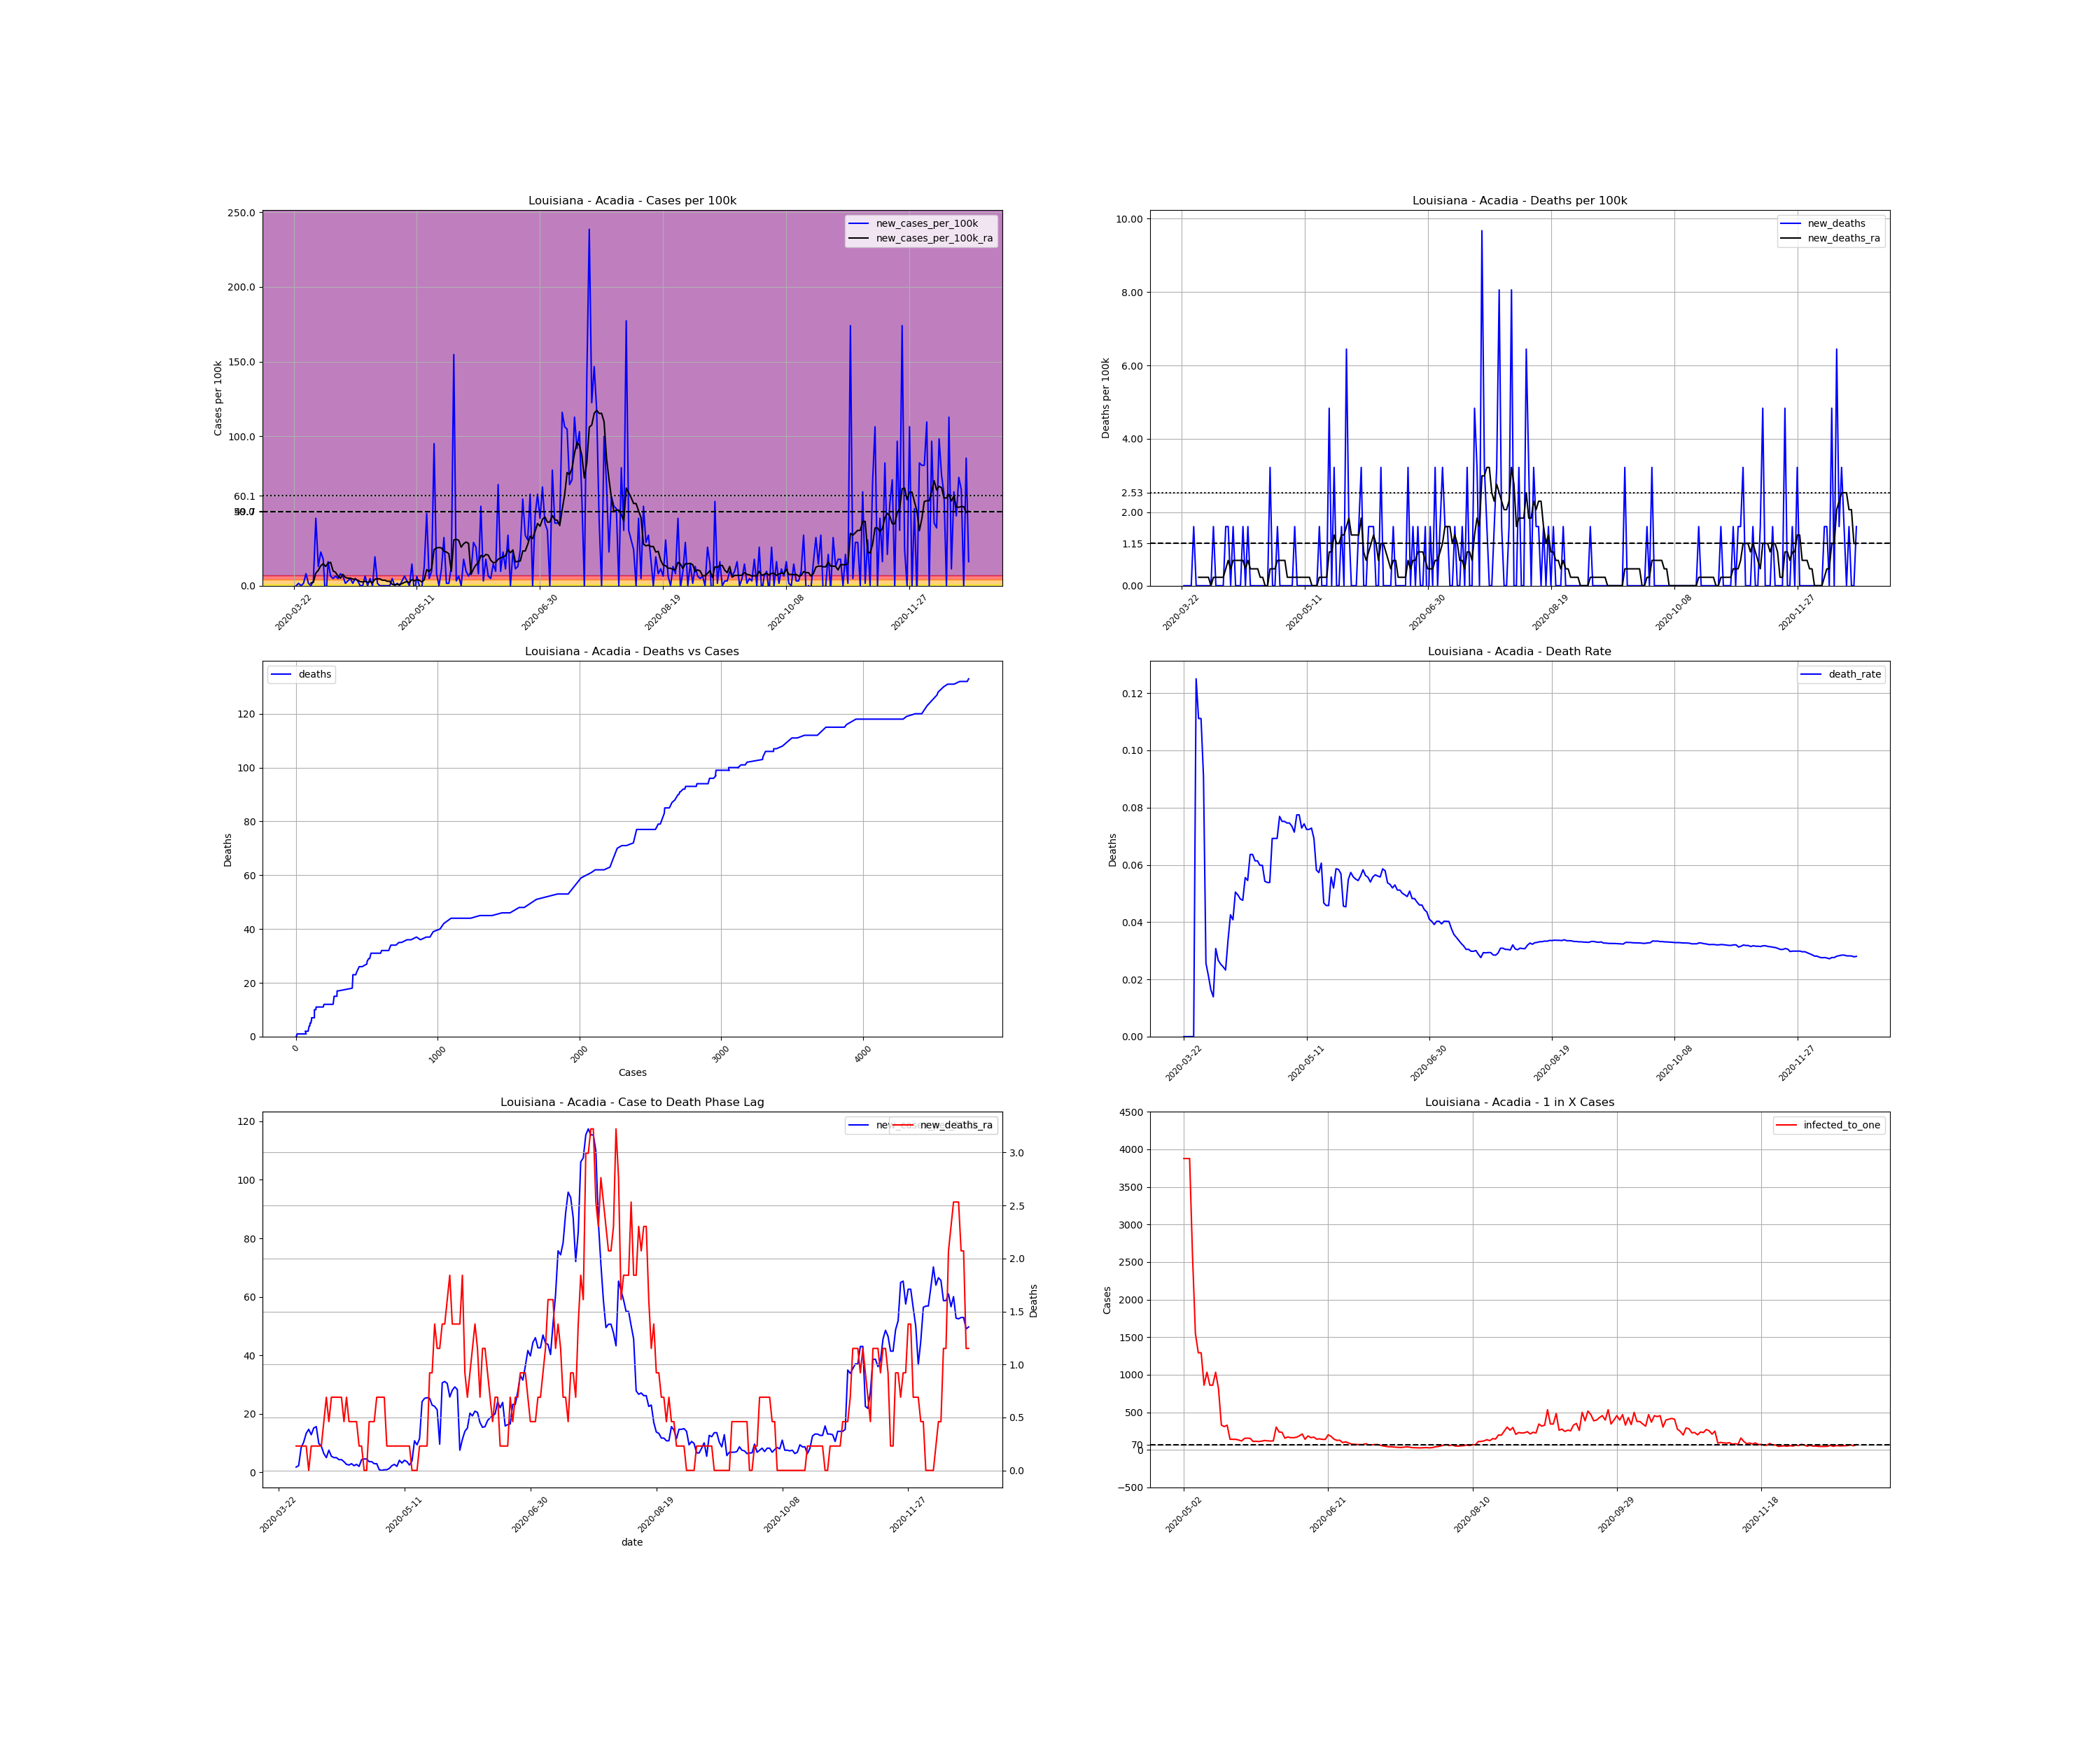

Values plotted in this chart, from the file beside it:
, date, county, state, fips, cases, deaths, COUNTY, STNAME, CTYNAME, POPESTIMATE2019, cases_per_100k, deaths_per_100k, death_rate, new_cases, new_cases_per_100k, new_deaths, new_cases_per_100k_ra, new_deaths_ra, active_cases, infected_to_one
296571, 2020-03-22, Acadia, Louisiana, 22001, 1, 0.0, 1, Louisiana, Acadia, 62045, 1.612, 0.0, 0.0, , , , , , , 
296572, 2020-03-23, Acadia, Louisiana, 22001, 1, 0.0, 1, Louisiana, Acadia, 62045, 1.612, 0.0, 0.0, 0.0, 0.0, 0.0, , , , 
296573, 2020-03-24, Acadia, Louisiana, 22001, 2, 0.0, 1, Louisiana, Acadia, 62045, 3.223, 0.0, 0.0, 1.0, 1.612, 0.0, , , , 
296574, 2020-03-25, Acadia, Louisiana, 22001, 2, 0.0, 1, Louisiana, Acadia, 62045, 3.223, 0.0, 0.0, 0.0, 0.0, 0.0, , , , 
296575, 2020-03-26, Acadia, Louisiana, 22001, 3, 0.0, 1, Louisiana, Acadia, 62045, 4.835, 0.0, 0.0, 1.0, 1.612, 0.0, , , , 
296576, 2020-03-27, Acadia, Louisiana, 22001, 8, 1.0, 1, Louisiana, Acadia, 62045, 12.89, 1.612, 0.125, 5.0, 8.059, 1.612, , , , 
296577, 2020-03-28, Acadia, Louisiana, 22001, 9, 1.0, 1, Louisiana, Acadia, 62045, 14.51, 1.612, 0.1111, 1.0, 1.612, 0.0, , , , 
296578, 2020-03-29, Acadia, Louisiana, 22001, 9, 1.0, 1, Louisiana, Acadia, 62045, 14.51, 1.612, 0.1111, 0.0, 0.0, 0.0, 1.842, 0.2302, , 
296579, 2020-03-30, Acadia, Louisiana, 22001, 11, 1.0, 1, Louisiana, Acadia, 62045, 17.73, 1.612, 0.09091, 2.0, 3.223, 0.0, 2.302, 0.2302, 10.0, 1551
296580, 2020-03-31, Acadia, Louisiana, 22001, 39, 1.0, 1, Louisiana, Acadia, 62045, 62.86, 1.612, 0.02564, 28.0, 45.13, 0.0, 8.519, 0.2302, 38.0, 408.2
296581, 2020-04-01, Acadia, Louisiana, 22001, 47, 1.0, 1, Louisiana, Acadia, 62045, 75.75, 1.612, 0.02128, 8.0, 12.89, 0.0, 10.36, 0.2302, 45.0, 344.7
296582, 2020-04-02, Acadia, Louisiana, 22001, 61, 1.0, 1, Louisiana, Acadia, 62045, 98.32, 1.612, 0.01639, 14.0, 22.56, 0.0, 13.35, 0.2302, 59.0, 262.9
296583, 2020-04-03, Acadia, Louisiana, 22001, 72, 1.0, 1, Louisiana, Acadia, 62045, 116, 1.612, 0.01389, 11.0, 17.73, 0.0, 14.74, 0.0, 69.0, 224.8
296584, 2020-04-04, Acadia, Louisiana, 22001, 65, 2.0, 1, Louisiana, Acadia, 62045, 104.8, 3.223, 0.03077, -7.0, -11.28, 1.612, 12.89, 0.2302, 57.0, 272.1
296585, 2020-04-05, Acadia, Louisiana, 22001, 75, 2.0, 1, Louisiana, Acadia, 62045, 120.9, 3.223, 0.02667, 10.0, 16.12, 0.0, 15.2, 0.2302, 66.0, 235
296586, 2020-04-06, Acadia, Louisiana, 22001, 79, 2.0, 1, Louisiana, Acadia, 62045, 127.3, 3.223, 0.02532, 4.0, 6.447, 0.0, 15.66, 0.2302, 70.0, 221.6
296587, 2020-04-07, Acadia, Louisiana, 22001, 82, 2.0, 1, Louisiana, Acadia, 62045, 132.2, 3.223, 0.02439, 3.0, 4.835, 0.0, 9.901, 0.2302, 71.0, 218.5
296588, 2020-04-08, Acadia, Louisiana, 22001, 86, 2.0, 1, Louisiana, Acadia, 62045, 138.6, 3.223, 0.02326, 4.0, 6.447, 0.0, 8.98, 0.2302, 47.0, 330
296589, 2020-04-09, Acadia, Louisiana, 22001, 89, 3.0, 1, Louisiana, Acadia, 62045, 143.4, 4.835, 0.03371, 3.0, 4.835, 1.612, 6.447, 0.4605, 42.0, 369.3
296590, 2020-04-10, Acadia, Louisiana, 22001, 94, 4.0, 1, Louisiana, Acadia, 62045, 151.5, 6.447, 0.04255, 5.0, 8.059, 1.612, 5.065, 0.6907, 33.0, 470
296591, 2020-04-11, Acadia, Louisiana, 22001, 98, 4.0, 1, Louisiana, Acadia, 62045, 157.9, 6.447, 0.04082, 4.0, 6.447, 0.0, 7.598, 0.4605, 26.0, 596.6
296592, 2020-04-12, Acadia, Louisiana, 22001, 99, 5.0, 1, Louisiana, Acadia, 62045, 159.6, 8.059, 0.05051, 1.0, 1.612, 1.612, 5.526, 0.6907, 34.0, 456.2
296593, 2020-04-13, Acadia, Louisiana, 22001, 101, 5.0, 1, Louisiana, Acadia, 62045, 162.8, 8.059, 0.0495, 2.0, 3.223, 0.0, 5.065, 0.6907, 26.0, 596.6
296594, 2020-04-14, Acadia, Louisiana, 22001, 104, 5.0, 1, Louisiana, Acadia, 62045, 167.6, 8.059, 0.04808, 3.0, 4.835, 0.0, 5.065, 0.6907, 25.0, 620.5
296595, 2020-04-15, Acadia, Louisiana, 22001, 105, 5.0, 1, Louisiana, Acadia, 62045, 169.2, 8.059, 0.04762, 1.0, 1.612, 0.0, 4.375, 0.6907, 23.0, 674.4
296596, 2020-04-16, Acadia, Louisiana, 22001, 108, 6.0, 1, Louisiana, Acadia, 62045, 174.1, 9.67, 0.05556, 3.0, 4.835, 1.612, 4.375, 0.6907, 22.0, 705.1
296597, 2020-04-17, Acadia, Louisiana, 22001, 110, 6.0, 1, Louisiana, Acadia, 62045, 177.3, 9.67, 0.05455, 2.0, 3.223, 0.0, 3.684, 0.4605, 21.0, 738.6
296598, 2020-04-18, Acadia, Louisiana, 22001, 110, 7.0, 1, Louisiana, Acadia, 62045, 177.3, 11.28, 0.06364, 0.0, 0.0, 1.612, 2.763, 0.6907, 16.0, 969.5
296599, 2020-04-19, Acadia, Louisiana, 22001, 110, 7.0, 1, Louisiana, Acadia, 62045, 177.3, 11.28, 0.06364, 0.0, 0.0, 0.0, 2.533, 0.4605, 12.0, 1293
296600, 2020-04-20, Acadia, Louisiana, 22001, 114, 7.0, 1, Louisiana, Acadia, 62045, 183.7, 11.28, 0.0614, 4.0, 6.447, 0.0, 2.993, 0.4605, 15.0, 1034
296601, 2020-04-21, Acadia, Louisiana, 22001, 114, 7.0, 1, Louisiana, Acadia, 62045, 183.7, 11.28, 0.0614, 0.0, 0.0, 0.0, 2.302, 0.4605, 13.0, 1193
296602, 2020-04-22, Acadia, Louisiana, 22001, 117, 7.0, 1, Louisiana, Acadia, 62045, 188.6, 11.28, 0.05983, 3.0, 4.835, 0.0, 2.763, 0.4605, 13.0, 1193
296603, 2020-04-23, Acadia, Louisiana, 22001, 117, 7.0, 1, Louisiana, Acadia, 62045, 188.6, 11.28, 0.05983, 0.0, 0.0, 0.0, 2.072, 0.2302, 12.0, 1293
296604, 2020-04-24, Acadia, Louisiana, 22001, 129, 7.0, 1, Louisiana, Acadia, 62045, 207.9, 11.28, 0.05426, 12.0, 19.34, 0.0, 4.375, 0.2302, 21.0, 738.6
296605, 2020-04-25, Acadia, Louisiana, 22001, 130, 7.0, 1, Louisiana, Acadia, 62045, 209.5, 11.28, 0.05385, 1.0, 1.612, 0.0, 4.605, 1.2688263138573217e-16, 20.0, 775.6
296606, 2020-04-26, Acadia, Louisiana, 22001, 130, 7.0, 1, Louisiana, Acadia, 62045, 209.5, 11.28, 0.05385, 0.0, 0.0, 0.0, 4.605, 1.2688263138573217e-16, 20.0, 775.6
296607, 2020-04-27, Acadia, Louisiana, 22001, 130, 9.0, 1, Louisiana, Acadia, 62045, 209.5, 14.51, 0.06923, 0.0, 0.0, 3.223, 3.684, 0.4605, 20.0, 775.6
296608, 2020-04-28, Acadia, Louisiana, 22001, 130, 9.0, 1, Louisiana, Acadia, 62045, 209.5, 14.51, 0.06923, 0.0, 0.0, 0.0, 3.684, 0.4605, 16.0, 969.5
296609, 2020-04-29, Acadia, Louisiana, 22001, 130, 9.0, 1, Louisiana, Acadia, 62045, 209.5, 14.51, 0.06923, 0.0, 0.0, 0.0, 2.993, 0.4605, 16.0, 969.5
296610, 2020-04-30, Acadia, Louisiana, 22001, 130, 10.0, 1, Louisiana, Acadia, 62045, 209.5, 16.12, 0.07692, 0.0, 0.0, 1.612, 2.993, 0.6907, 13.0, 1193
296611, 2020-05-01, Acadia, Louisiana, 22001, 133, 10.0, 1, Louisiana, Acadia, 62045, 214.4, 16.12, 0.07519, 3.0, 4.835, 0.0, 0.921, 0.6907, 16.0, 969.5
296612, 2020-05-02, Acadia, Louisiana, 22001, 133, 10.0, 1, Louisiana, Acadia, 62045, 214.4, 16.12, 0.07519, 0.0, 0.0, 0.0, 0.6907, 0.6907, 4.0, 3878
296613, 2020-05-03, Acadia, Louisiana, 22001, 134, 10.0, 1, Louisiana, Acadia, 62045, 216, 16.12, 0.07463, 1.0, 1.612, 0.0, 0.921, 0.6907, 4.0, 3878
296614, 2020-05-04, Acadia, Louisiana, 22001, 134, 10.0, 1, Louisiana, Acadia, 62045, 216, 16.12, 0.07463, 0.0, 0.0, 0.0, 0.921, 0.2302, 4.0, 3878
296615, 2020-05-05, Acadia, Louisiana, 22001, 136, 10.0, 1, Louisiana, Acadia, 62045, 219.2, 16.12, 0.07353, 2.0, 3.223, 0.0, 1.381, 0.2302, 6.0, 2585
296616, 2020-05-06, Acadia, Louisiana, 22001, 140, 10.0, 1, Louisiana, Acadia, 62045, 225.6, 16.12, 0.07143, 4.0, 6.447, 0.0, 2.302, 0.2302, 10.0, 1551
296617, 2020-05-07, Acadia, Louisiana, 22001, 142, 11.0, 1, Louisiana, Acadia, 62045, 228.9, 17.73, 0.07746, 2.0, 3.223, 1.612, 2.763, 0.2302, 12.0, 1293
296618, 2020-05-08, Acadia, Louisiana, 22001, 142, 11.0, 1, Louisiana, Acadia, 62045, 228.9, 17.73, 0.07746, 0.0, 0.0, 0.0, 2.072, 0.2302, 12.0, 1293
296619, 2020-05-09, Acadia, Louisiana, 22001, 151, 11.0, 1, Louisiana, Acadia, 62045, 243.4, 17.73, 0.07285, 9.0, 14.51, 0.0, 4.144, 0.2302, 18.0, 861.7
296620, 2020-05-10, Acadia, Louisiana, 22001, 148, 11.0, 1, Louisiana, Acadia, 62045, 238.5, 17.73, 0.07432, -3.0, -4.835, 0.0, 3.223, 0.2302, 15.0, 1034
296621, 2020-05-11, Acadia, Louisiana, 22001, 152, 11.0, 1, Louisiana, Acadia, 62045, 245, 17.73, 0.07237, 4.0, 6.447, 0.0, 4.144, 0.2302, 18.0, 861.7
296622, 2020-05-12, Acadia, Louisiana, 22001, 152, 11.0, 1, Louisiana, Acadia, 62045, 245, 17.73, 0.07237, 0.0, 0.0, 0.0, 3.684, 0.2302, 18.0, 861.7
296623, 2020-05-13, Acadia, Louisiana, 22001, 151, 11.0, 1, Louisiana, Acadia, 62045, 243.4, 17.73, 0.07285, -1.0, -1.612, 0.0, 2.533, 0.2302, 15.0, 1034
296624, 2020-05-14, Acadia, Louisiana, 22001, 159, 11.0, 1, Louisiana, Acadia, 62045, 256.3, 17.73, 0.06918, 8.0, 12.89, 0.0, 3.914, 1.2688263138573217e-16, 19.0, 816.4
296625, 2020-05-15, Acadia, Louisiana, 22001, 189, 11.0, 1, Louisiana, Acadia, 62045, 304.6, 17.73, 0.0582, 30.0, 48.35, 0.0, 10.82, 1.2688263138573217e-16, 47.0, 330
296626, 2020-05-16, Acadia, Louisiana, 22001, 192, 11.0, 1, Louisiana, Acadia, 62045, 309.5, 17.73, 0.05729, 3.0, 4.835, 0.0, 9.44, 1.2688263138573217e-16, 50.0, 310.2
296627, 2020-05-17, Acadia, Louisiana, 22001, 198, 12.0, 1, Louisiana, Acadia, 62045, 319.1, 19.34, 0.06061, 6.0, 9.67, 1.612, 11.51, 0.2302, 47.0, 330
296628, 2020-05-18, Acadia, Louisiana, 22001, 257, 12.0, 1, Louisiana, Acadia, 62045, 414.2, 19.34, 0.04669, 59.0, 95.09, 0.0, 24.18, 0.2302, 109.0, 142.3
296629, 2020-05-19, Acadia, Louisiana, 22001, 262, 12.0, 1, Louisiana, Acadia, 62045, 422.3, 19.34, 0.0458, 5.0, 8.059, 0.0, 25.33, 0.2302, 110.0, 141
296630, 2020-05-20, Acadia, Louisiana, 22001, 262, 12.0, 1, Louisiana, Acadia, 62045, 422.3, 19.34, 0.0458, 0.0, 0.0, 0.0, 25.56, 0.2302, 110.0, 141
... 215 more rows
